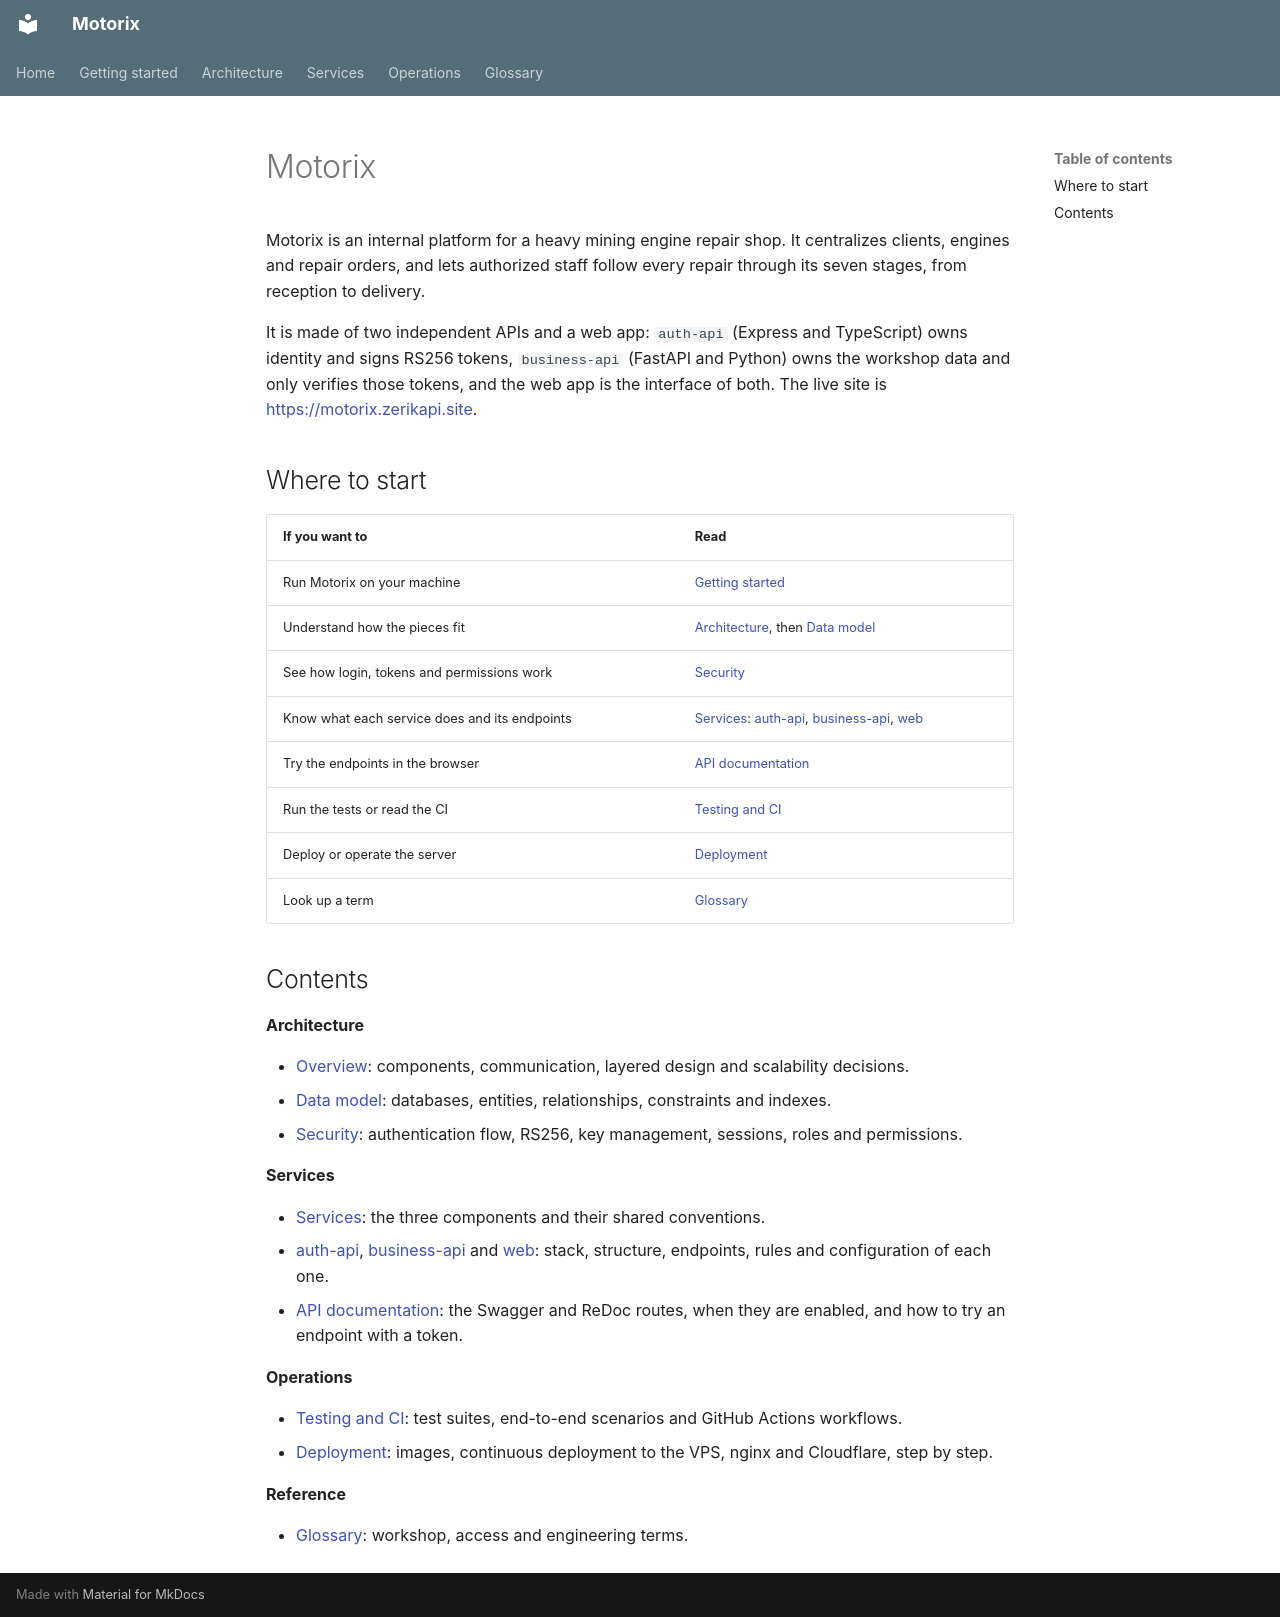

repository: Zerik-Official/Motorix · page: en/index.html · generator: mkdocs

# Motorix

Motorix is an internal platform for a heavy mining engine repair shop. It centralizes clients, engines and repair orders, and lets authorized staff follow every repair through its seven stages, from reception to delivery.

It is made of two independent APIs and a web app: `auth-api` (Express and TypeScript) owns identity and signs RS256 tokens, `business-api` (FastAPI and Python) owns the workshop data and only verifies those tokens, and the web app is the interface of both. The live site is <https://motorix.zerikapi.site>.

## Where to start

| If you want to | Read |
| --- | --- |
| Run Motorix on your machine | [Getting started](getting-started.md) |
| Understand how the pieces fit | [Architecture](architecture.md), then [Data model](data-model.md) |
| See how login, tokens and permissions work | [Security](security.md) |
| Know what each service does and its endpoints | [Services](services/index.md): [auth-api](services/auth-api.md), [business-api](services/business-api.md), [web](services/web.md) |
| Try the endpoints in the browser | [API documentation](api-docs.md) |
| Run the tests or read the CI | [Testing and CI](testing.md) |
| Deploy or operate the server | [Deployment](deployment.md) |
| Look up a term | [Glossary](glossary.md) |

## Contents

**Architecture**

- [Overview](architecture.md): components, communication, layered design and scalability decisions.
- [Data model](data-model.md): databases, entities, relationships, constraints and indexes.
- [Security](security.md): authentication flow, RS256, key management, sessions, roles and permissions.

**Services**

- [Services](services/index.md): the three components and their shared conventions.
- [auth-api](services/auth-api.md), [business-api](services/business-api.md) and [web](services/web.md): stack, structure, endpoints, rules and configuration of each one.
- [API documentation](api-docs.md): the Swagger and ReDoc routes, when they are enabled, and how to try an endpoint with a token.

**Operations**

- [Testing and CI](testing.md): test suites, end-to-end scenarios and GitHub Actions workflows.
- [Deployment](deployment.md): images, continuous deployment to the VPS, nginx and Cloudflare, step by step.

**Reference**

- [Glossary](glossary.md): workshop, access and engineering terms.
